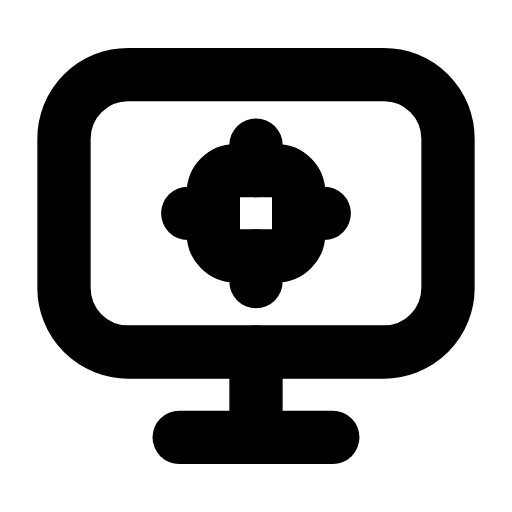
t = 0.00 s
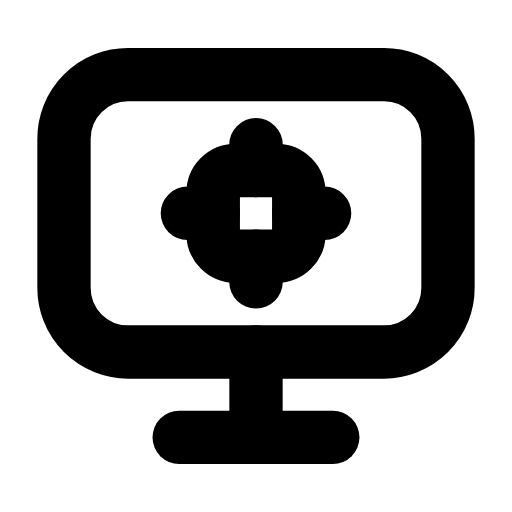
t = 0.27 s
t = 0.54 s: frame unchanged from t = 0.00 s, image omitted
t = 0.78 s: frame unchanged from t = 0.00 s, image omitted
t = 1.08 s: frame unchanged from t = 0.00 s, image omitted
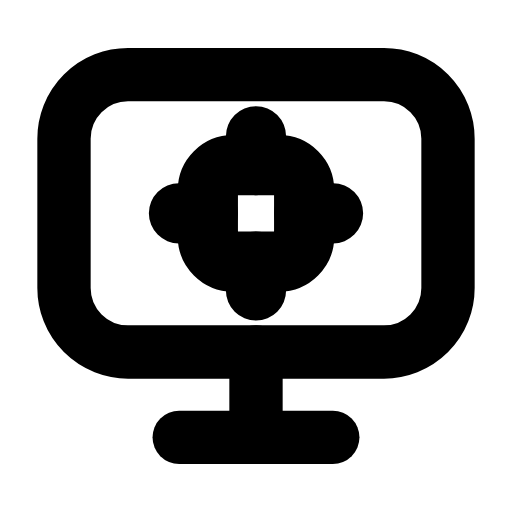
t = 1.33 s

The animated SVG that drew these frames (rendered in a browser with its animation timeline set to each time). Animation: 1 SMIL element (animateTransform=1); one cycle of 1.60 s, repeats indefinitely.

<svg xmlns="http://www.w3.org/2000/svg" width="24" height="24" viewBox="0 0 24 24" fill="none"><rect stroke="currentColor" stroke-width="2.5" stroke-linecap="round" stroke-linejoin="round" fill="none" x="3" y="3.5" width="18" height="13" rx="3"></rect><line stroke="currentColor" stroke-width="2.5" stroke-linecap="round" stroke-linejoin="round" fill="none" x1="12" y1="16.5" x2="12" y2="20.2"></line><line stroke="currentColor" stroke-width="2.5" stroke-linecap="round" stroke-linejoin="round" fill="none" x1="8.4" y1="20.5" x2="15.6" y2="20.5"></line><g transform="translate(12 10)"><g><animateTransform attributeName="transform" type="scale" values="1;1.13;1;1;1;1;1.13;1;1" keyTimes="0;0.108;0.225;0.45;0.6;0.75;0.828;0.9;1" dur="1.6s" repeatCount="indefinite" calcMode="spline" keySplines="0.16 1 0.3 1;0.16 1 0.3 1;0.16 1 0.3 1;0.16 1 0.3 1;0.16 1 0.3 1;0.16 1 0.3 1;0.16 1 0.3 1;0.16 1 0.3 1"/><g transform="translate(-12 -10)"><g><rect stroke="currentColor" stroke-width="2.5" stroke-linecap="round" stroke-linejoin="round" fill="none" x="10" y="8" width="4" height="4" rx="1.04"></rect><path stroke="currentColor" stroke-width="2.5" stroke-linecap="round" stroke-linejoin="round" fill="none" d="M12 6.8L12 8M12 12L12 13.2M8.8 10L10 10M14 10L15.2 10"></path></g></g></g></g></svg>
